Photos from the image-classification dataset "gatosPerros" in the GitHub repository OswaldGutierrez/ClasificadorDeImagenes. Its 2 classes are: gatos, perros.

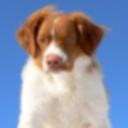
Label: perros

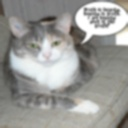
Label: gatos

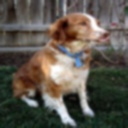
Label: perros

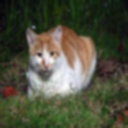
Label: gatos
